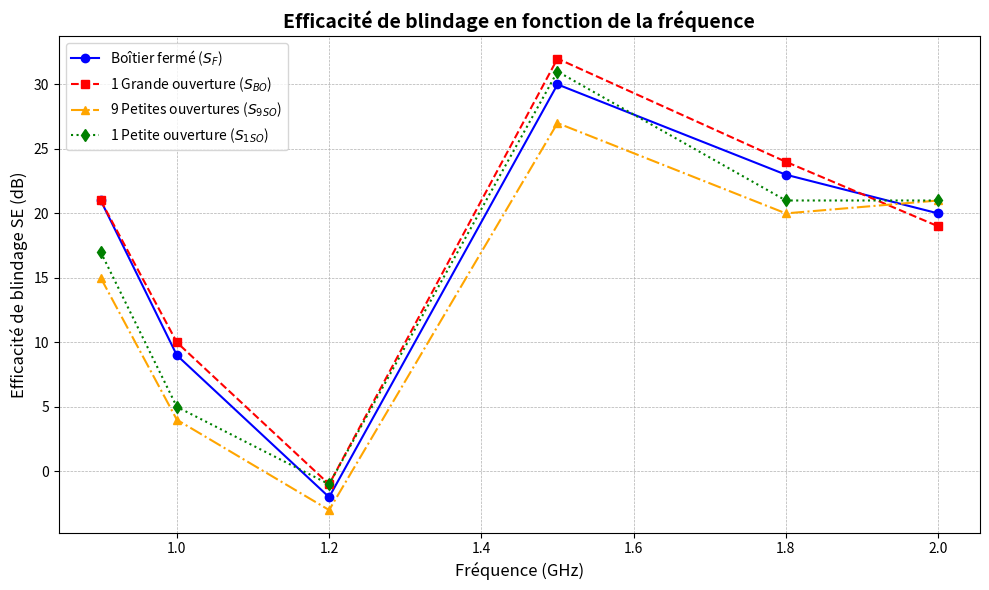

Write Python code to recreate this figure.
import matplotlib.pyplot as plt

# -------------------------------------------------------------------
# 1. Données de mesure
# -------------------------------------------------------------------
# Fréquences mesurées (en GHz)
frequences = [0.9, 1, 1.2, 1.5, 1.8, 2]

# Efficacités de blindage calculées (en dB) pour chaque fréquence
# Rappel : S = P0 - P_mesure
S_F =   [21, 9, -2, 30, 23, 20]  # Boîtier totalement fermé
S_BO =  [21, 10, -1,  32,  24,  19]  # Boîtier avec 1 grande ouverture
S_9SO = [15, 4, -3, 27, 20, 21]  # Boîtier avec 9 petites ouvertures
S_1SO = [17, 5, -1, 31, 21, 21]  # Boîtier avec 1 petite ouverture

# -------------------------------------------------------------------
# 2. Tracé des courbes
# -------------------------------------------------------------------
plt.figure(figsize=(10, 6))

# Une courbe par configuration du boîtier
plt.plot(frequences, S_F,   marker='o', linestyle='-',  color='blue',   label='Boîtier fermé ($S_F$)')
plt.plot(frequences, S_BO,  marker='s', linestyle='--', color='red',    label='1 Grande ouverture ($S_{BO}$)')
plt.plot(frequences, S_9SO, marker='^', linestyle='-.', color='orange', label='9 Petites ouvertures ($S_{9SO}$)')
plt.plot(frequences, S_1SO, marker='d', linestyle=':',  color='green',  label='1 Petite ouverture ($S_{1SO}$)')

# Mise en forme du graphique
plt.title('Efficacité de blindage en fonction de la fréquence', fontsize=14, fontweight='bold')
plt.xlabel('Fréquence (GHz)', fontsize=12)
plt.ylabel('Efficacité de blindage SE (dB)', fontsize=12)

# Grille
plt.grid(True, which='both', linestyle='--', linewidth=0.5)

# Légende
plt.legend(loc='best', fontsize=10)

# Affichage et sauvegarde
plt.tight_layout()
plt.savefig('efficacite_blindage.png', dpi=300)
plt.show()
